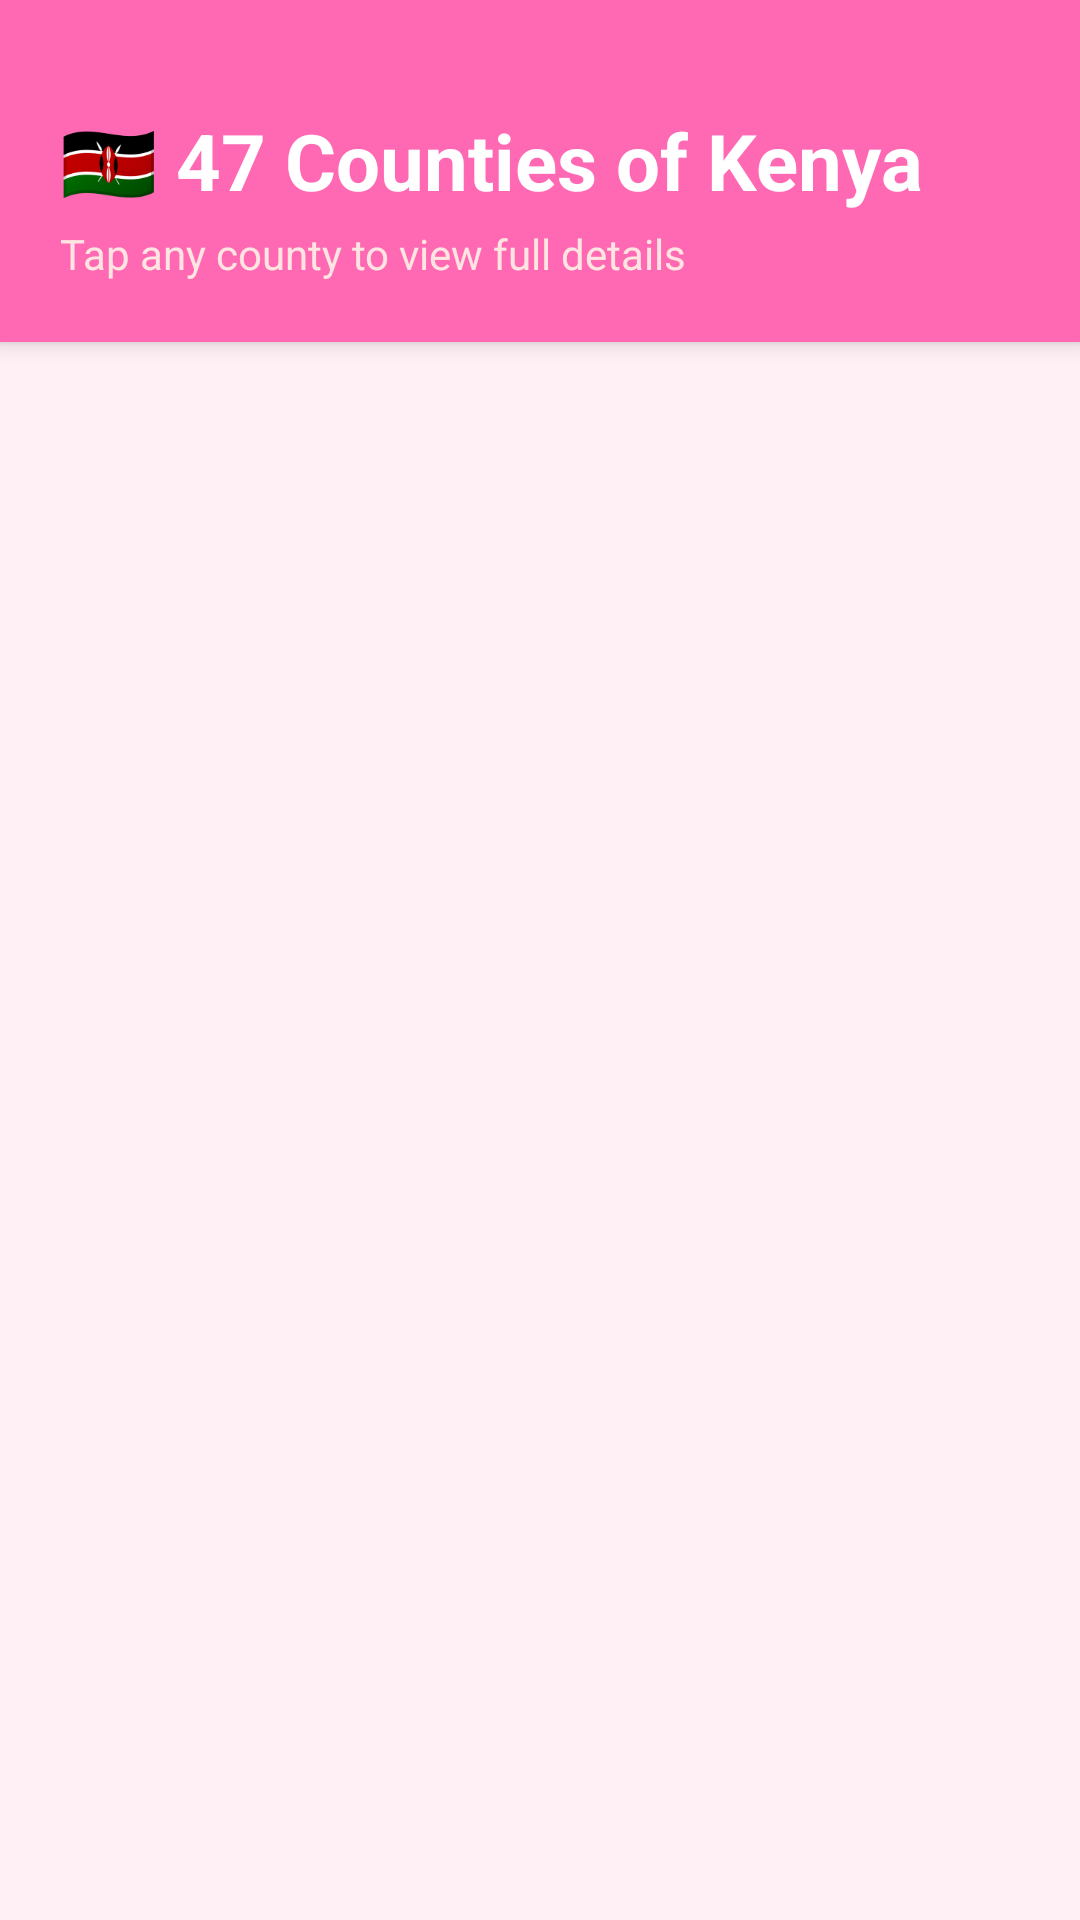

Layout XML and referenced resources for this Android screen:
<!-- AndroidManifest.xml: application theme Theme.Counties -->
<!-- res/layout/activity_main.xml -->
<?xml version="1.0" encoding="utf-8"?>
<LinearLayout xmlns:android="http://schemas.android.com/apk/res/android"
    xmlns:app="http://schemas.android.com/apk/res-auto"
    xmlns:tools="http://schemas.android.com/tools"
    android:id="@+id/main"
    android:layout_width="match_parent"
    android:layout_height="match_parent"
    android:orientation="vertical"
    android:background="@color/hot_pink_bg"
    tools:context=".MainActivity">

    
    <LinearLayout
        android:layout_width="match_parent"
        android:layout_height="wrap_content"
        android:background="@color/hot_pink"
        android:orientation="vertical"
        android:paddingHorizontal="20dp"
        android:paddingTop="36dp"
        android:paddingBottom="20dp"
        android:elevation="4dp">

        <TextView
            android:layout_width="wrap_content"
            android:layout_height="wrap_content"
            android:text="@string/header_title"
            android:textColor="@color/white"
            android:textSize="26sp"
            android:textStyle="bold" />

        <TextView
            android:layout_width="wrap_content"
            android:layout_height="wrap_content"
            android:text="@string/header_subtitle"
            android:textColor="@color/hot_pink_container"
            android:textSize="14sp"
            android:layout_marginTop="4dp" />

    </LinearLayout>

    <androidx.recyclerview.widget.RecyclerView
        android:id="@+id/recycler_view_countries"
        android:layout_width="match_parent"
        android:layout_height="match_parent"
        android:paddingVertical="8dp"
        android:clipToPadding="false"
        tools:listitem="@layout/item_country" />

</LinearLayout>
<!-- res/layout/item_country.xml (included above) -->
<?xml version="1.0" encoding="utf-8"?>
<com.google.android.material.card.MaterialCardView xmlns:android="http://schemas.android.com/apk/res/android"
    xmlns:app="http://schemas.android.com/apk/res-auto"
    xmlns:tools="http://schemas.android.com/tools"
    android:layout_width="match_parent"
    android:layout_height="wrap_content"
    android:layout_marginHorizontal="12dp"
    android:layout_marginVertical="6dp"
    app:cardCornerRadius="16dp"
    app:cardElevation="3dp"
    app:strokeColor="@color/hot_pink"
    app:strokeWidth="1.5dp"
    app:cardBackgroundColor="@color/white">

    <LinearLayout
        android:layout_width="match_parent"
        android:layout_height="wrap_content"
        android:orientation="horizontal"
        android:gravity="center_vertical"
        android:padding="16dp">

        <TextView
            android:id="@+id/tv_flag"
            android:layout_width="48dp"
            android:layout_height="48dp"
            android:gravity="center"
            android:textSize="32sp"
            tools:text="🇺🇸" />

        <LinearLayout
            android:layout_width="0dp"
            android:layout_height="wrap_content"
            android:layout_weight="1"
            android:orientation="vertical"
            android:layout_marginStart="12dp">

            <TextView
                android:id="@+id/tv_country_name"
                android:layout_width="wrap_content"
                android:layout_height="wrap_content"
                tools:text="United States"
                android:textColor="@color/black"
                android:textSize="18sp"
                android:textStyle="bold" />

            <TextView
                android:id="@+id/tv_capital"
                android:layout_width="wrap_content"
                android:layout_height="wrap_content"
                tools:text="Capital: Washington, D.C."
                android:textColor="#666666"
                android:textSize="14sp"
                android:layout_marginTop="2dp" />

            <TextView
                android:id="@+id/tv_region"
                android:layout_width="wrap_content"
                android:layout_height="wrap_content"
                tools:text="Region: Americas"
                android:textColor="@color/hot_pink_dark"
                android:textSize="12sp"
                android:textStyle="bold"
                android:layout_marginTop="2dp" />

        </LinearLayout>

        <com.google.android.material.button.MaterialButton
            android:id="@+id/btn_view"
            style="@style/Widget.Material3.Button.Icon"
            android:layout_width="wrap_content"
            android:layout_height="wrap_content"
            android:text="@string/btn_view"
            android:textColor="@color/white"
            android:textSize="12sp"
            app:backgroundTint="@color/hot_pink"
            app:cornerRadius="12dp"
            android:focusable="false"
            android:clickable="false" />

    </LinearLayout>

</com.google.android.material.card.MaterialCardView>
<!-- resources referenced by this layout -->
<resources>
  <color name="black">#FF000000</color>
  <color name="hot_pink">#FF69B4</color>
  <color name="hot_pink_bg">#FFF0F5</color>
  <color name="hot_pink_container">#FFE4E1</color>
  <color name="hot_pink_dark">#C71585</color>
  <color name="white">#FFFFFFFF</color>
  <string name="btn_view">View</string>
  <string name="header_subtitle">Tap any county to view full details</string>
  <string name="header_title">🇰🇪 47 Counties of Kenya</string>
  <style name="Theme.Counties" parent="Base.Theme.Counties" />
  <style name="Base.Theme.Counties" parent="Theme.Material3.DayNight.NoActionBar">
          
          <item name="colorPrimary">@color/hot_pink</item>
          <item name="colorOnPrimary">@color/white</item>
          <item name="colorPrimaryContainer">@color/hot_pink_container</item>
          <item name="colorSecondary">@color/hot_pink_dark</item>
          <item name="android:statusBarColor">@color/hot_pink_dark</item>
      </style>
</resources>
